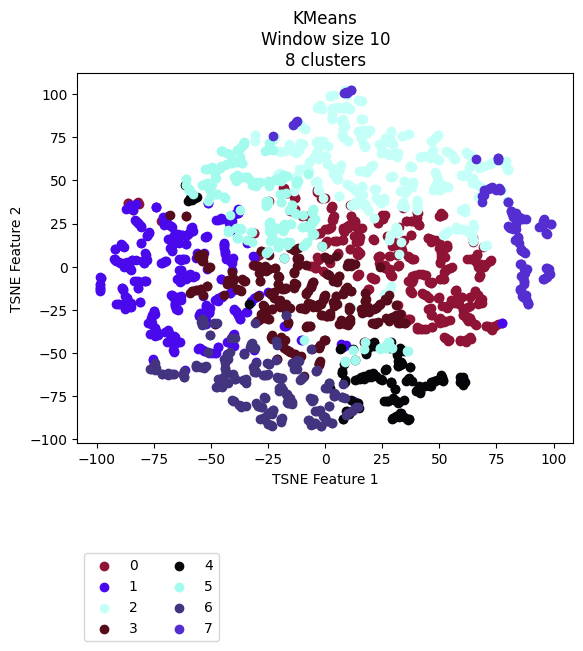

Data behind this chart, as committed beside it:
vehicle, ride, cluster, TSNE_f1, TSNE_f2
Vehicle_1, events_4595074, 4, 33.04, -55.61
Vehicle_1, events_4596154, 4, 31.71, -57.95
Vehicle_1, events_4613800, 4, 31.94, -55
Vehicle_1, events_4615977, 4, 26.72, -59.62
Vehicle_1, events_4617067, 4, 41.55, -70.15
Vehicle_1, events_4635057, 4, 59.52, -64.5
Vehicle_1, events_4635736, 4, 32.15, -49.08
Vehicle_1, events_4636811, 4, 40.2, -71.87
Vehicle_1, events_4637203, 4, 20.85, -61.67
Vehicle_1, events_4637536, 4, 32.62, -47.69
Vehicle_1, events_4653595, 4, 41.16, -69.42
Vehicle_1, events_4654690, 3, 16.95, -43.76
Vehicle_1, events_4656079, 4, 36.84, -64.97
Vehicle_1, events_4656440, 1, -78.85, 7.639
Vehicle_1, events_4673501, 4, 21.19, -63.05
Vehicle_1, events_4674841, 4, 50.93, -63.91
Vehicle_1, events_4675138, 4, 33.82, -56.38
Vehicle_1, events_4695799, 4, 17.76, -48.28
Vehicle_1, events_4697405, 4, 21.34, -46.34
Vehicle_1, events_4697940, 4, 46.52, -69.52
Vehicle_1, events_4698272, 4, 51.49, -65.77
Vehicle_1, events_4718376, 4, 47.51, -66.54
Vehicle_1, events_4722712, 5, 26.71, -47.36
Vehicle_1, events_4744452, 3, 17.58, -43.84
Vehicle_1, events_4765946, 4, 31.87, -48.61
Vehicle_1, events_4768346, 3, -13.46, 9.87
Vehicle_1, events_4769562, 4, 31.53, -50.11
Vehicle_1, events_4770262, 5, 29.15, -47.35
Vehicle_1, events_4792086, 3, 19.05, -45.21
Vehicle_1, events_4793264, 4, 37.86, -66.21
Vehicle_1, events_4793684, 4, 60.43, -64.24
Vehicle_1, events_4810071, 4, 28.58, -47.18
Vehicle_1, events_4811705, 4, 20.03, -45.92
Vehicle_1, events_4813043, 5, 36.08, -49.01
Vehicle_1, events_4853176, 4, 59.08, -64.32
Vehicle_1, events_4856335, 2, -19.8, 66.77
Vehicle_1, events_4857010, 5, 17.61, -43.72
Vehicle_1, events_4858154, 4, 41.01, -70.65
Vehicle_1, events_4858835, 4, 35.45, -66.27
Vehicle_1, events_4878783, 4, 18.87, -47.51
Vehicle_1, events_4883779, 4, 21.51, -63.15
Vehicle_1, events_4885327, 6, -39.6, -41.67
Vehicle_1, events_4885992, 2, -19.95, 66.94
Vehicle_1, events_4886235, 5, 35.93, -49.03
Vehicle_1, events_4886994, 0, 0.0734, 39.62
Vehicle_1, events_4913081, 4, 33.05, -55.91
Vehicle_1, events_4914311, 4, 19.94, -63.18
Vehicle_1, events_4914734, 4, 18.68, -63.95
Vehicle_1, events_4915035, 1, -39.88, -45.85
Vehicle_1, events_4939965, 4, 17.81, -48.88
Vehicle_1, events_4941555, 4, 36.59, -65.27
Vehicle_1, events_4941998, 4, 50.83, -62.8
Vehicle_1, events_4942202, 4, 46.38, -67.2
Vehicle_1, events_4942422, 4, 60.65, -67.04
Vehicle_1, events_4964829, 4, 31.8, -57.82
Vehicle_1, events_4967282, 4, 11.35, -77.57
Vehicle_1, events_4967949, 1, 7.428, -45.25
Vehicle_1, events_4989537, 4, 37.29, -58.21
Vehicle_1, events_4991921, 4, 20.18, -45.86
Vehicle_1, events_4993778, 1, -39.17, -25.89
... 2,111 more rows
